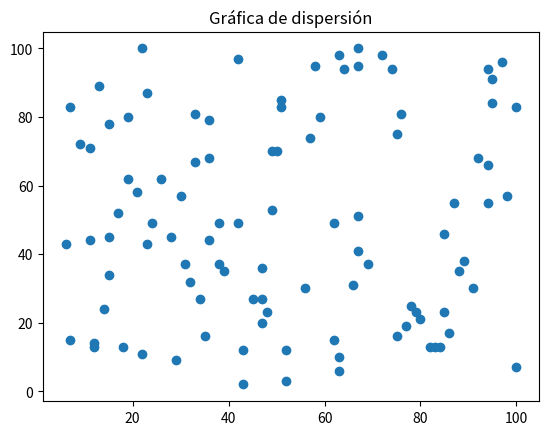

This figure's Python source:
### Grafico de dispersión ###

import random
import matplotlib.pyplot as PLT

eje_x = [random.randint(1, 100) for n in range (100)]

eje_y = [random.randint(1, 100) for n in range (100)]

PLT.scatter(eje_x, eje_y)

PLT.title('Gráfica de dispersión')

PLT.show() # este comando muestra la grafica en una nueva ventana

